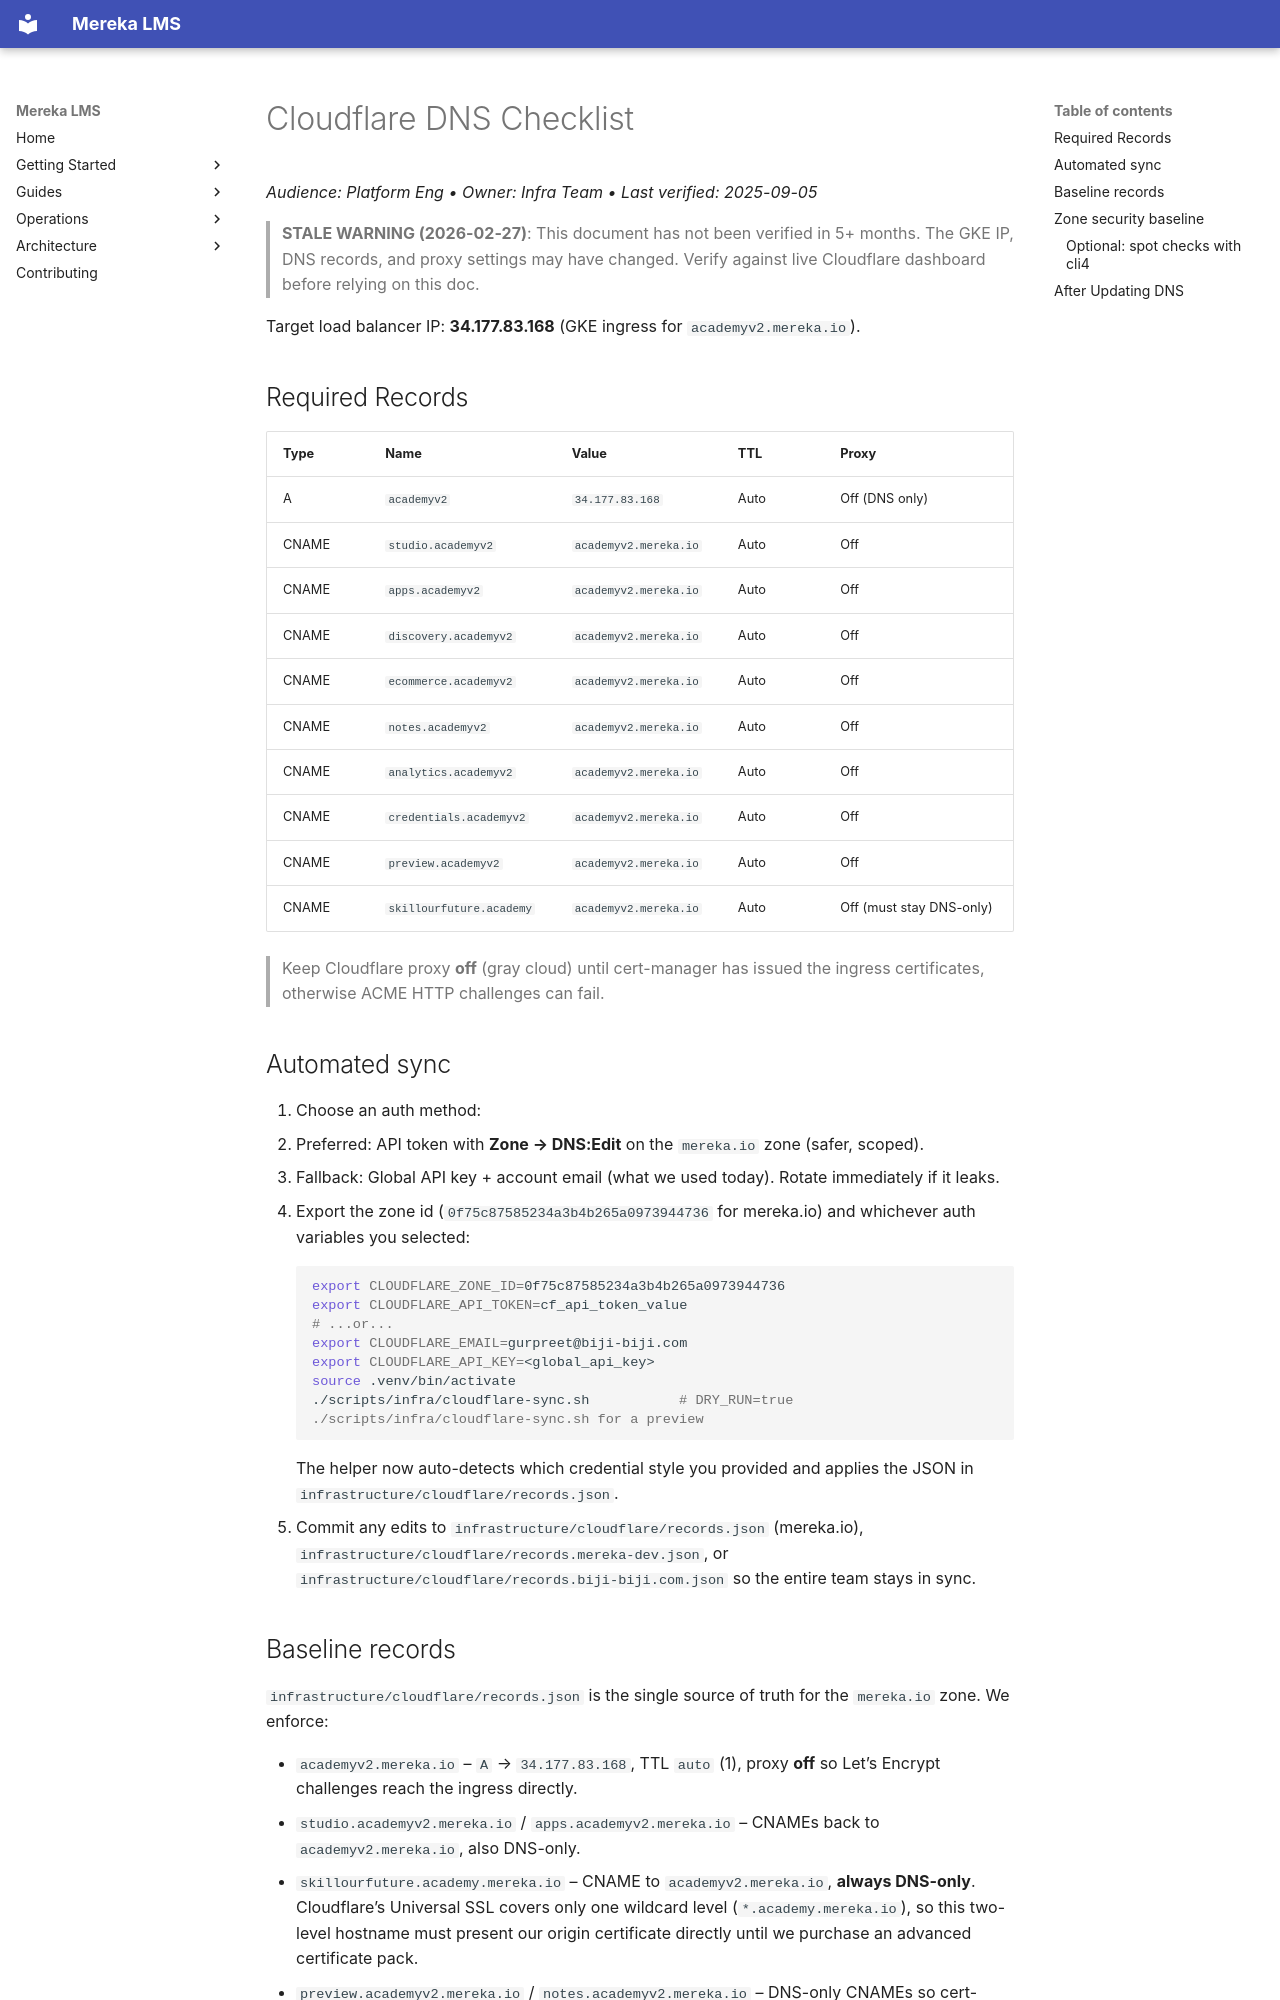

repository: lifeofgurpreet/mereka-lms-prototype · page: archive/reports/CLOUDFLARE_DNS/index.html · generator: mkdocs

# Cloudflare DNS Checklist
_Audience: Platform Eng • Owner: Infra Team • Last verified: 2025-09-05_

> **STALE WARNING (2026-02-27)**: This document has not been verified in 5+ months. The GKE IP, DNS records, and proxy settings may have changed. Verify against live Cloudflare dashboard before relying on this doc.

Target load balancer IP: **34.177.83.168** (GKE ingress for `academyv2.mereka.io`).

## Required Records

| Type | Name | Value | TTL | Proxy |
|------|------|-------|-----|-------|
| A | `academyv2` | `34.177.83.168` | Auto | Off (DNS only) |
| CNAME | `studio.academyv2` | `academyv2.mereka.io` | Auto | Off |
| CNAME | `apps.academyv2` | `academyv2.mereka.io` | Auto | Off |
| CNAME | `discovery.academyv2` | `academyv2.mereka.io` | Auto | Off |
| CNAME | `ecommerce.academyv2` | `academyv2.mereka.io` | Auto | Off |
| CNAME | `notes.academyv2` | `academyv2.mereka.io` | Auto | Off |
| CNAME | `analytics.academyv2` | `academyv2.mereka.io` | Auto | Off |
| CNAME | `credentials.academyv2` | `academyv2.mereka.io` | Auto | Off |
| CNAME | `preview.academyv2` | `academyv2.mereka.io` | Auto | Off |
| CNAME | `skillourfuture.academy` | `academyv2.mereka.io` | Auto | Off (must stay DNS-only) |

> Keep Cloudflare proxy **off** (gray cloud) until cert-manager has issued the ingress certificates, otherwise ACME HTTP challenges can fail.

## Automated sync

1. Choose an auth method:
   - Preferred: API token with **Zone → DNS:Edit** on the `mereka.io` zone (safer, scoped).
   - Fallback: Global API key + account email (what we used today). Rotate immediately if it leaks.
2. Export the zone id (`0f75c87585234a3b4b265a0973944736` for mereka.io) and whichever auth variables you selected:
   ```bash
   export CLOUDFLARE_ZONE_ID=0f75c87585234a3b4b265a0973944736
   export CLOUDFLARE_API_TOKEN=cf_api_token_value
   # ...or...
   export CLOUDFLARE_EMAIL=gurpreet@biji-biji.com
   export CLOUDFLARE_API_KEY=<global_api_key>
   source .venv/bin/activate
   ./scripts/infra/cloudflare-sync.sh           # DRY_RUN=true ./scripts/infra/cloudflare-sync.sh for a preview
   ```
   The helper now auto-detects which credential style you provided and applies the JSON in `infrastructure/cloudflare/records.json`.
3. Commit any edits to `infrastructure/cloudflare/records.json` (mereka.io), `infrastructure/cloudflare/records.mereka-dev.json`, or `infrastructure/cloudflare/records.biji-biji.com.json` so the entire team stays in sync.
